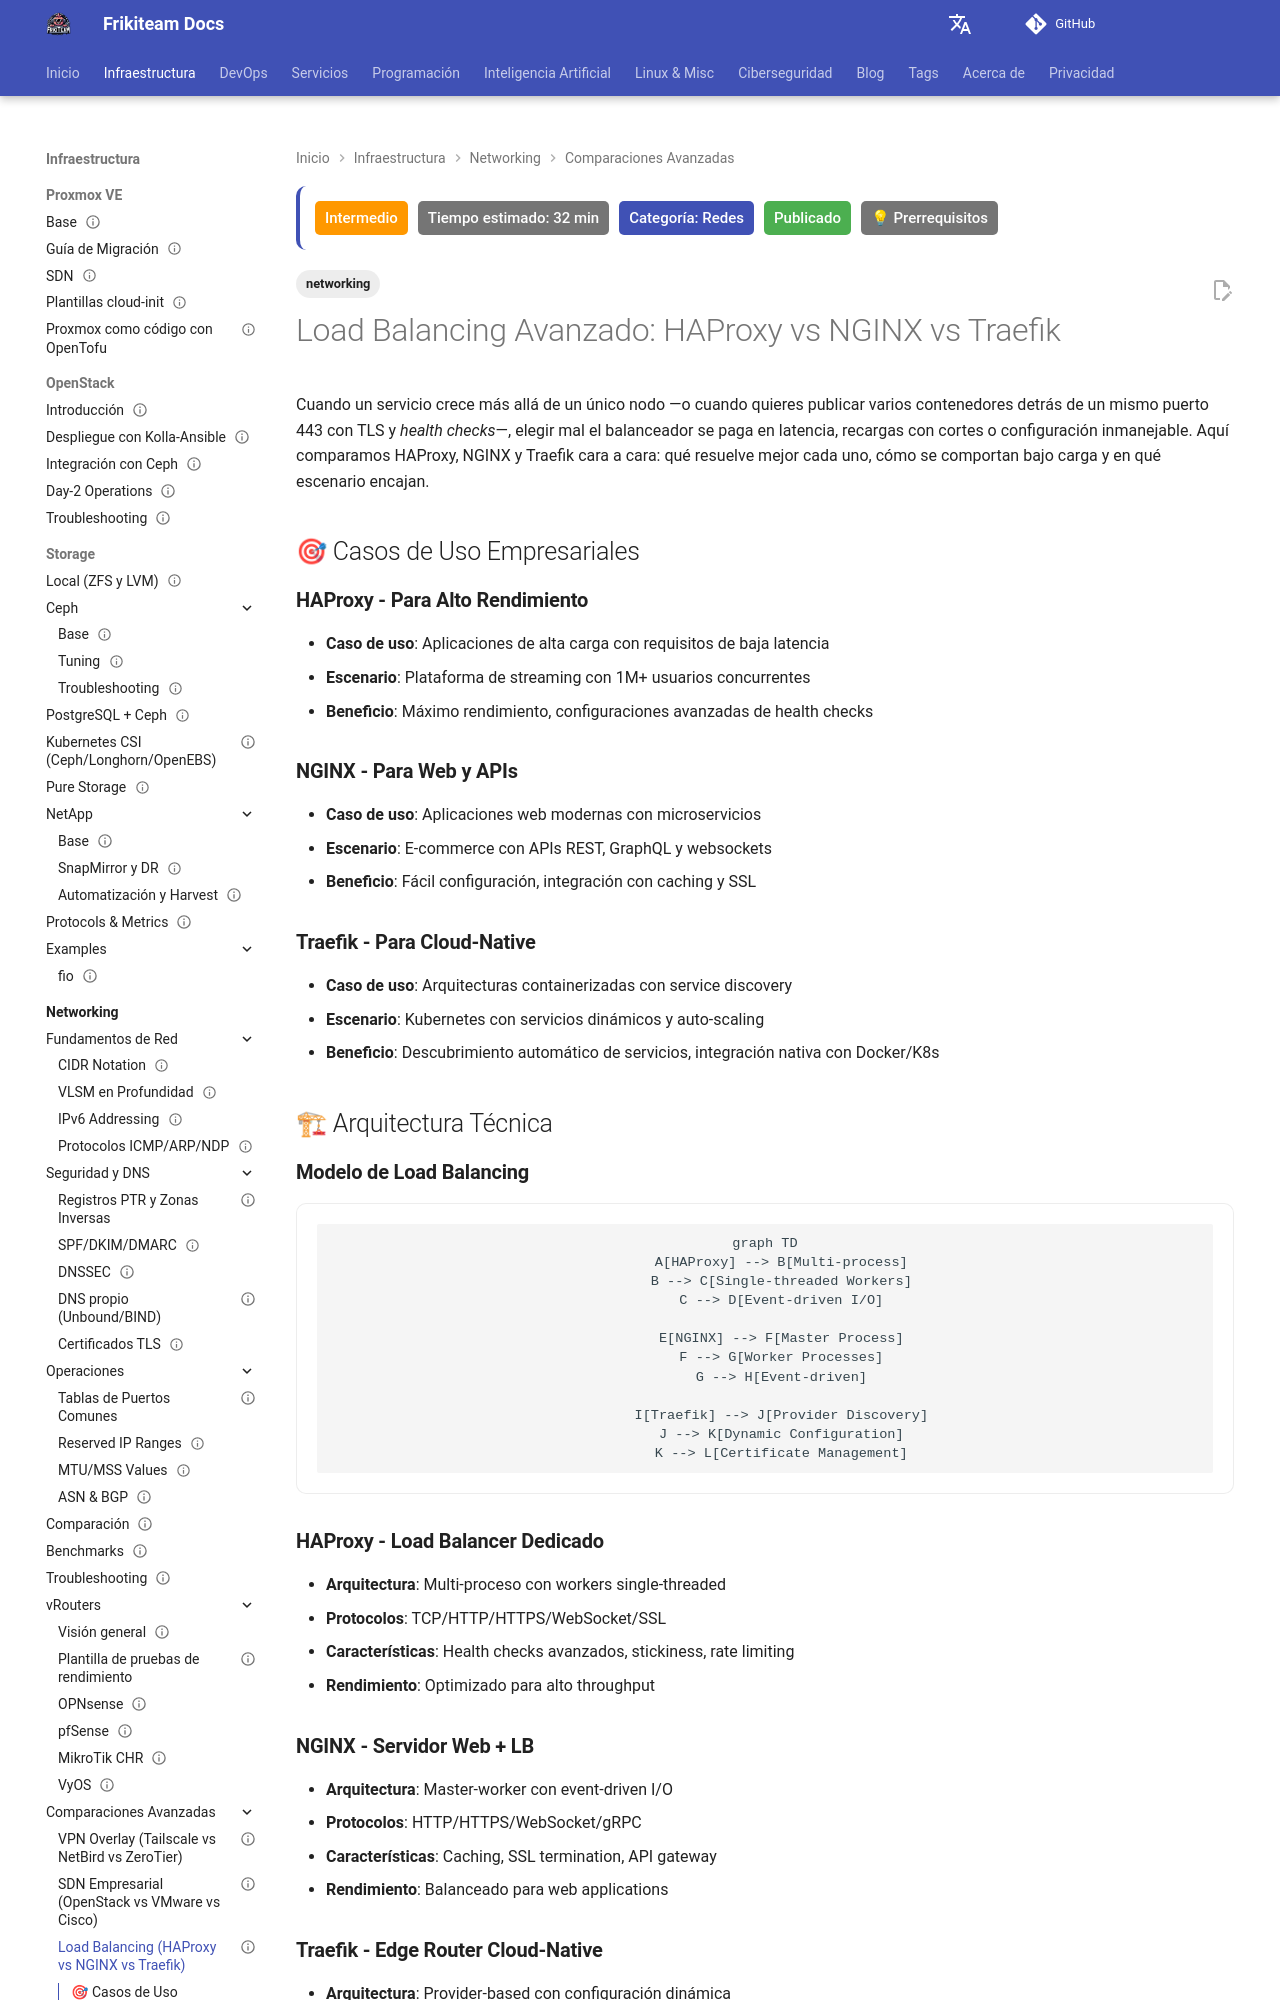

repository: rasty94/Frikiteam-docs · page: doc/networking/load_balancer_comparison/index.html · generator: mkdocs

---
title: "Load Balancing Avanzado: HAProxy vs NGINX vs Traefik"
description: "Comparativa práctica entre HAProxy, NGINX y Traefik: arquitectura, rendimiento, casos de uso y cuándo elegir cada balanceador."
tags: ['networking']
updated: 2026-10-11
difficulty: intermediate
estimated_time: 32 min
category: Redes
status: published
last_reviewed: 2026-10-11
prerequisites:
  - "Conocimientos básicos de DevOps"
  - "Fundamentos de redes"
reviewers: ["@rasty94"]
contributors: ["@rasty94"]
---

# Load Balancing Avanzado: HAProxy vs NGINX vs Traefik

Cuando un servicio crece más allá de un único nodo —o cuando quieres publicar varios contenedores detrás de un mismo puerto 443 con TLS y *health checks*—, elegir mal el balanceador se paga en latencia, recargas con cortes o configuración inmanejable. Aquí comparamos HAProxy, NGINX y Traefik cara a cara: qué resuelve mejor cada uno, cómo se comportan bajo carga y en qué escenario encajan.

## 🎯 Casos de Uso Empresariales

### **HAProxy - Para Alto Rendimiento**
- **Caso de uso**: Aplicaciones de alta carga con requisitos de baja latencia
- **Escenario**: Plataforma de streaming con 1M+ usuarios concurrentes
- **Beneficio**: Máximo rendimiento, configuraciones avanzadas de health checks

### **NGINX - Para Web y APIs**
- **Caso de uso**: Aplicaciones web modernas con microservicios
- **Escenario**: E-commerce con APIs REST, GraphQL y websockets
- **Beneficio**: Fácil configuración, integración con caching y SSL

### **Traefik - Para Cloud-Native**
- **Caso de uso**: Arquitecturas containerizadas con service discovery
- **Escenario**: Kubernetes con servicios dinámicos y auto-scaling
- **Beneficio**: Descubrimiento automático de servicios, integración nativa con Docker/K8s

## 🏗 Arquitectura Técnica

### **Modelo de Load Balancing**

```mermaid
graph TD
    A[HAProxy] --> B[Multi-process]
    B --> C[Single-threaded Workers]
    C --> D[Event-driven I/O]

    E[NGINX] --> F[Master Process]
    F --> G[Worker Processes]
    G --> H[Event-driven]

    I[Traefik] --> J[Provider Discovery]
    J --> K[Dynamic Configuration]
    K --> L[Certificate Management]
```

### **HAProxy - Load Balancer Dedicado**
- **Arquitectura**: Multi-proceso con workers single-threaded
- **Protocolos**: TCP/HTTP/HTTPS/WebSocket/SSL
- **Características**: Health checks avanzados, stickiness, rate limiting
- **Rendimiento**: Optimizado para alto throughput
